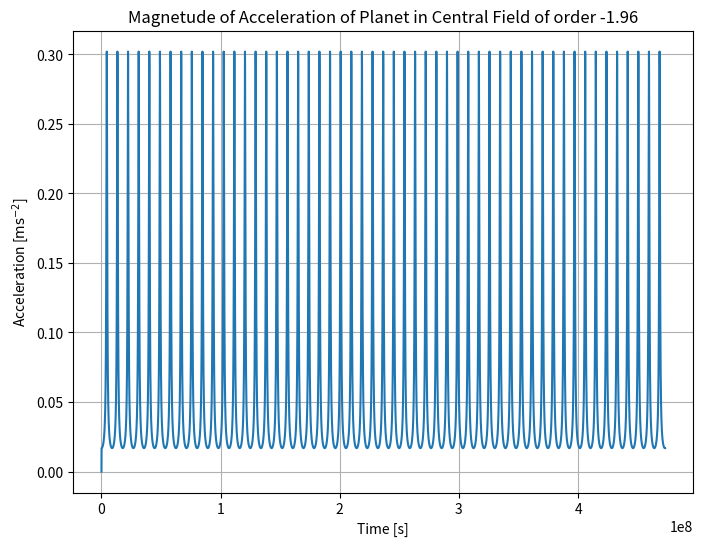
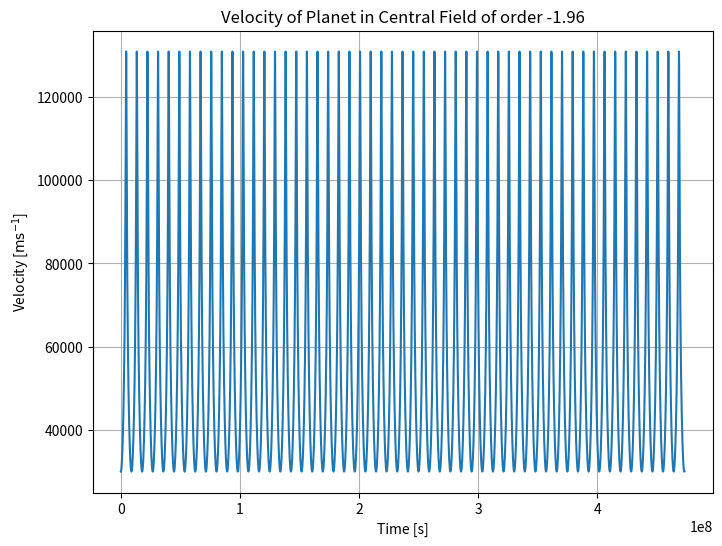
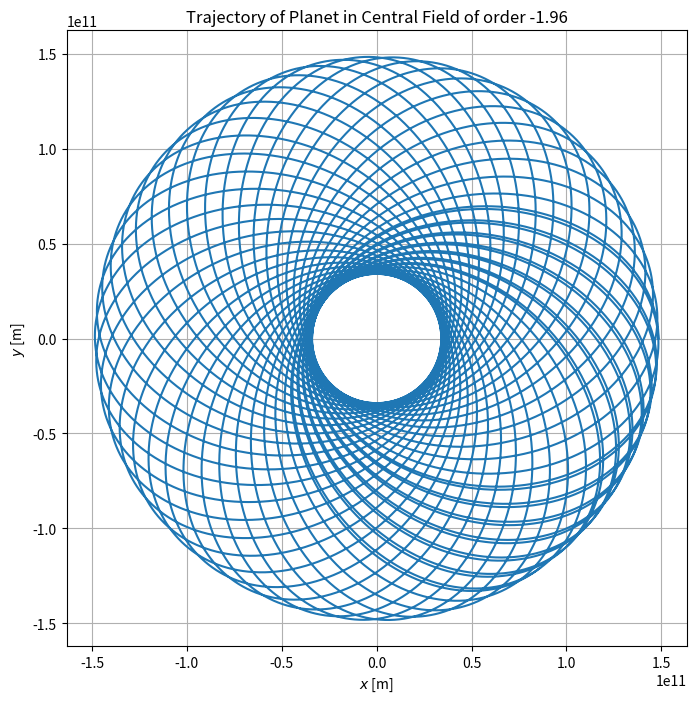

Reproduce these figures in Python, in order.
# Session 5
# Ruize Li, rl737, Jesus College, Cambridge
# 2024/11/12
# Planet Simulation

'''
This is a programme simulating the motion of a planet in a central field of any order. 
It can be used to check the fact that only central fields of order 1 and -2 have closed orbits,
which is proved by the Lagrange-Kepler theorem.
The programme uses the Euler-Cromer method & the Leapfrog method & the Runge-Kutta method to solve the motion equations. 
The programme also plots the trajectory, velocity, acceleration, and field of the planet.
'''

# import libraries
import numpy as np
import matplotlib.pyplot as plt
from tqdm import tqdm

# define a class for the field
class CentralField:
    # the field is defined by its centre, charge, field constant, and field order
    def __init__(self, charge, field_constant, field_order) -> None:
        # the centre is set to the origin by default
        self.centre = np.array([0,0])
        # in gravitational fields, the charge is just the mass
        self.charge = charge
        self.field_constant = field_constant
        # the field is proportional to r ** field_order
        self.field_order = field_order

    def set_centre(self, centre) -> None:
        # if you want to change the centre to another position, use this function
        self.centre = centre

    def field_at(self, position) -> np.ndarray:
        # returns the field as a vector at a given position
        distance = np.linalg.norm(position - self.centre)
        return (-1) * self.field_constant * self.charge * distance**(self.field_order-1) * (position - self.centre)
    
    def __str__(self) -> str:
        return f'Central Field with Charge = {self.charge}, Field Constant = {self.field_constant}, Field Order = {self.field_order}'
    
# define a class for the motion of the planet
class PlanetSimulation:
    def __init__(self, central_field, planet_position, planet_velocity, time_step, time_duration) -> None:
        # the sign of the planet's charge determines whether the field is attractive or repulsive
        self.sign = 'minus' # by default, the planet is attractive
        self.central_field = central_field
        self.planet_position = planet_position # the initial position
        self.planet_velocity = planet_velocity # the initial velocity
        self.time_step = time_step # the time step
        self.time_duration = time_duration # the time duration we consider

    def set_sign(self, sign) -> None:
        # if you want to change the sign of the planet's charge, use this function
        self.sign = sign

    def acceleration_at(self, position) -> np.ndarray:
        # returns the acceleration as a vector at a given position
        if self.sign == 'plus' and self.central_field.charge > 0 or self.sign =='minus' and self.central_field.charge < 0:
            return -self.central_field.field_at(position)
        elif self.sign =='minus':
            return self.central_field.field_at(position)
        else:
            raise ValueError('Sign must be either "plus" or "minus".')
    
    def simulate(self) -> tuple:
        # the main function, simulates the motion of the planet and returns the time, position, and velocity
        time = np.arange(0, self.time_duration, self.time_step)
        position = np.zeros((len(time), 2))
        velocity = np.zeros((len(time), 2))
        position[0] = self.planet_position
        velocity[0] = self.planet_velocity

        '''
        # use the Euler-Cromer method to solve the motion equations
        for i in tqdm(range(1, len(time))):
            velocity[i] = velocity[i-1] + self.acceleration_at(position[i-1]) * self.time_step
            position[i] = position[i-1] + velocity[i] * self.time_step
        '''
            
        '''
        # use the Leapfrog method to solve the motion equations
        for i in tqdm(range(1, len(time))):
            velocity[i] = velocity[i-1] + self.acceleration_at(position[i-1]) * self.time_step/2
            position[i] = position[i-1] + velocity[i] * self.time_step/2
            velocity[i] = velocity[i] + self.acceleration_at(position[i]) * self.time_step/2
            position[i] = position[i] + velocity[i] * self.time_step/2
        '''

        #'''
        # use the Runge-Kutta method to solve the motion equations
        for i in tqdm(range(1, len(time))):
            k1 = self.acceleration_at(position[i-1])
            k2 = self.acceleration_at(position[i-1] + k1 * self.time_step/2)
            k3 = self.acceleration_at(position[i-1] + k2 * self.time_step/2)
            k4 = self.acceleration_at(position[i-1] + k3 * self.time_step)
            velocity[i] = velocity[i-1] + (k1 + 2*k2 + 2*k3 + k4) * self.time_step/6
            position[i] = position[i-1] + velocity[i] * self.time_step
        #'''

        return time, position, velocity
    
    def plot_trajectory(self) -> None:
        # the function plots the trajectory of the planet
        time, position, velocity = self.simulate()
        plt.figure(figsize=(8,8))
        plt.plot(position[:,0], position[:,1])
        plt.axis('equal')
        plt.grid(True)
        plt.xlabel(r'$x$ [m]')
        plt.ylabel(r'$y$ [m]')
        plt.title(f'Trajectory of Planet in Central Field of order {self.central_field.field_order}')
        plt.show()

    def plot_velocity(self) -> None:
        # the function plots the velocity of the planet
        time, position, velocity = self.simulate()
        plt.figure(figsize=(8,6))
        plt.plot(time, np.linalg.norm(velocity, axis=1))
        plt.grid(True)
        plt.xlabel(r'Time [s]')
        plt.ylabel(r'Velocity [${\rm ms^{-1}}$]')
        plt.title(f'Velocity of Planet in Central Field of order {self.central_field.field_order}')
        plt.show()

    def plot_acceleration(self) -> None:
        # the function plots the magnitude of the acceleration of the planet
        time, position, velocity = self.simulate()
        acceleration = np.zeros(len(time))
        for i in tqdm(range(1, len(time))):
            acceleration[i] = np.linalg.norm(self.acceleration_at(position[i]))
        plt.figure(figsize=(8,6))
        plt.plot(time, acceleration)
        plt.grid(True)
        plt.xlabel(r'Time [s]')
        plt.ylabel(r'Acceleration [${\rm ms^{-2}}$]')
        plt.title(f'Magnetude of Acceleration of Planet in Central Field of order {self.central_field.field_order}')
        plt.show()

    def __str__(self) -> str:
        return f'Planet Simulation with Central Field of order {self.central_field.field_order}.'

# an example is Earth's motion around the Sun
# Let's assume that the gravitational field is proportional to r**(-2+0.004)
# i.e. not exactly Newtonian, and see what happens. 
field = CentralField(1.989e30, 6.67430e-11, -2 + 0.04)
motion = PlanetSimulation(field, np.array([148.5e9, 0]), np.array([0, 30e3]), 3600, 15 * 365 * 24 * 3600)

# Make the plots
motion.plot_acceleration()
motion.plot_velocity()
motion.plot_trajectory()
